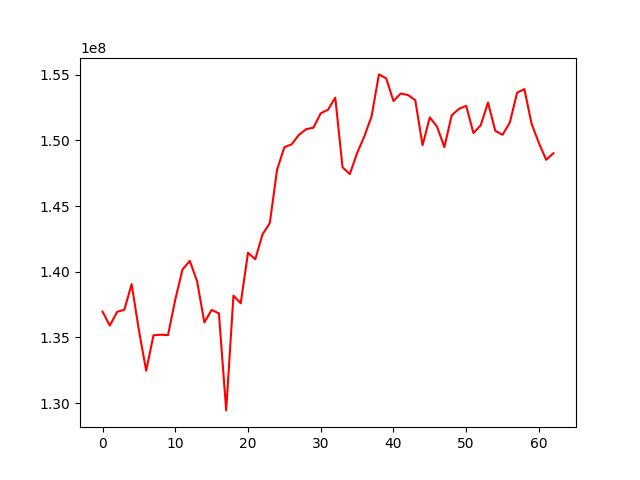

The table this chart was drawn from, first rows:
, 0
0, 136960992
1, 135899570
2, 136945144
3, 137109423
4, 139051774
5, 135543399
6, 132461415
7, 135157602
8, 135207750
9, 135172922
10, 137879218
11, 140179082
12, 140824196
13, 139272240
14, 136142561
15, 137090758
16, 136832641
17, 129445550
18, 138180521
19, 137593606
20, 141445146
21, 140949911
22, 142850719
23, 143700554
24, 147774070
25, 149475041
26, 149696751
27, 150415937
28, 150852085
29, 150961300
30, 152057969
31, 152326066
32, 153249302
33, 147951595
34, 147429165
35, 149030729
36, 150308049
37, 151841310
38, 155018409
39, 154720889
40, 152994444
41, 153562070
42, 153449093
43, 153055679
44, 149629628
45, 151746604
46, 151035656
47, 149478128
48, 151892002
49, 152394793
50, 152625550
51, 150555230
52, 151145636
53, 152877611
54, 150725587
55, 150420207
56, 151356384
57, 153623575
58, 153900671
59, 151248770
... 3 more rows
